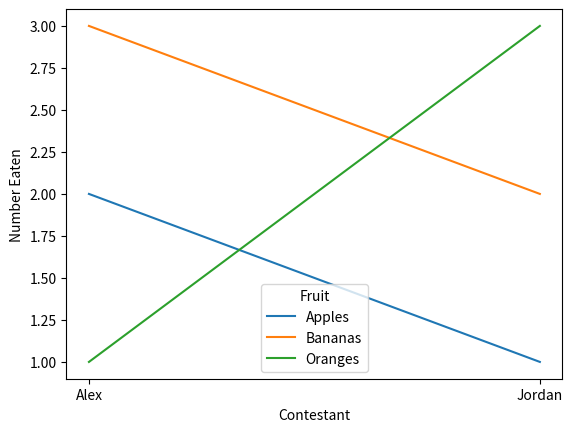

Python code for this plot:
import matplotlib.pyplot as plt
import pandas as pd

df = pd.DataFrame(
    {
        "Fruit": ["Apples", "Oranges", "Bananas", "Apples", "Oranges", "Bananas"],
        "Contestant": ["Alex", "Alex", "Alex", "Jordan", "Jordan", "Jordan"],
        "Number Eaten": [2, 1, 3, 1, 3, 2],
    }
)
df2 = df.pivot_table(index="Contestant", columns="Fruit", values="Number Eaten")

fig, ax = plt.subplots()
ax.plot(df2.index, df2["Apples"], label="Apples")
ax.plot(df2.index, df2["Bananas"], label="Bananas")
ax.plot(df2.index, df2["Oranges"], label="Oranges")

ax.set_ylabel("Number Eaten")
ax.set_xlabel("Contestant")
ax.legend(title="Fruit")
